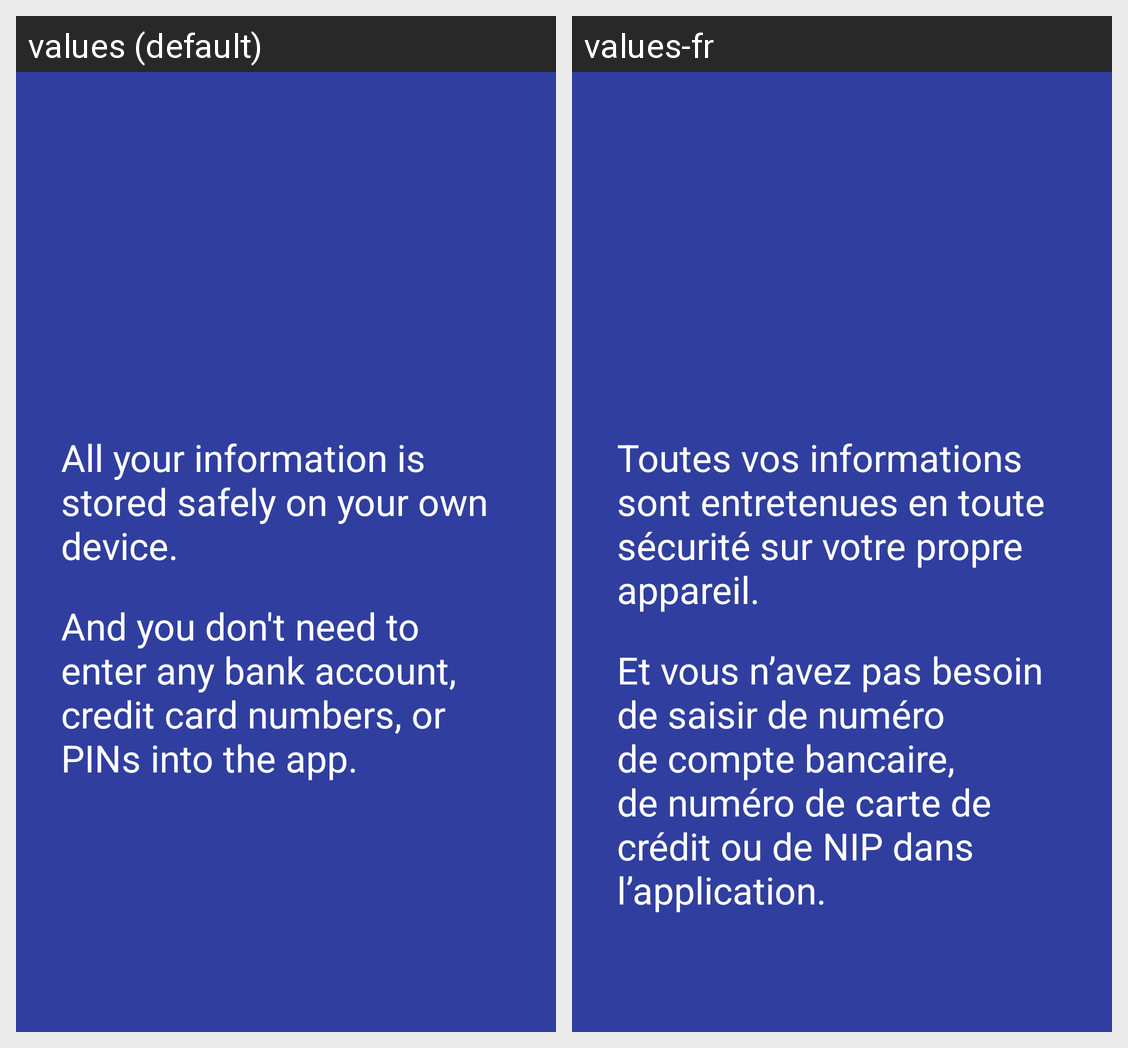

The same Android screen rendered under two of its app's locales, left to right. List the strings drawn on it with the default value and each locale's translation.
Android screen res/layout/b8_slides_set_up_final_2.xml rendered under 2 locales, left to right: values (default), values-fr. Device: Nexus 5 (rendered at 1080×1920; each locale shown at half size, 540×960, under a caption strip naming it); theme AppTheme.NoActionBar.
Strings drawn on this screen, with the default value and each locale's value (text and hints the layout hard-codes, and strings that could not be matched under every locale, appear in the picture but are not listed):

b8_text2
  values: All your information is stored safely on your own device.
  values-fr: Toutes vos informations sont entretenues en toute sécurité sur votre propre appareil.

b8_text3
  values: And you don't need to enter any bank account, credit card numbers, or PINs into the app.
  values-fr: Et vous n’avez pas besoin de saisir de numéro de compte bancaire, de numéro de carte de crédit ou de NIP dans l’application.
